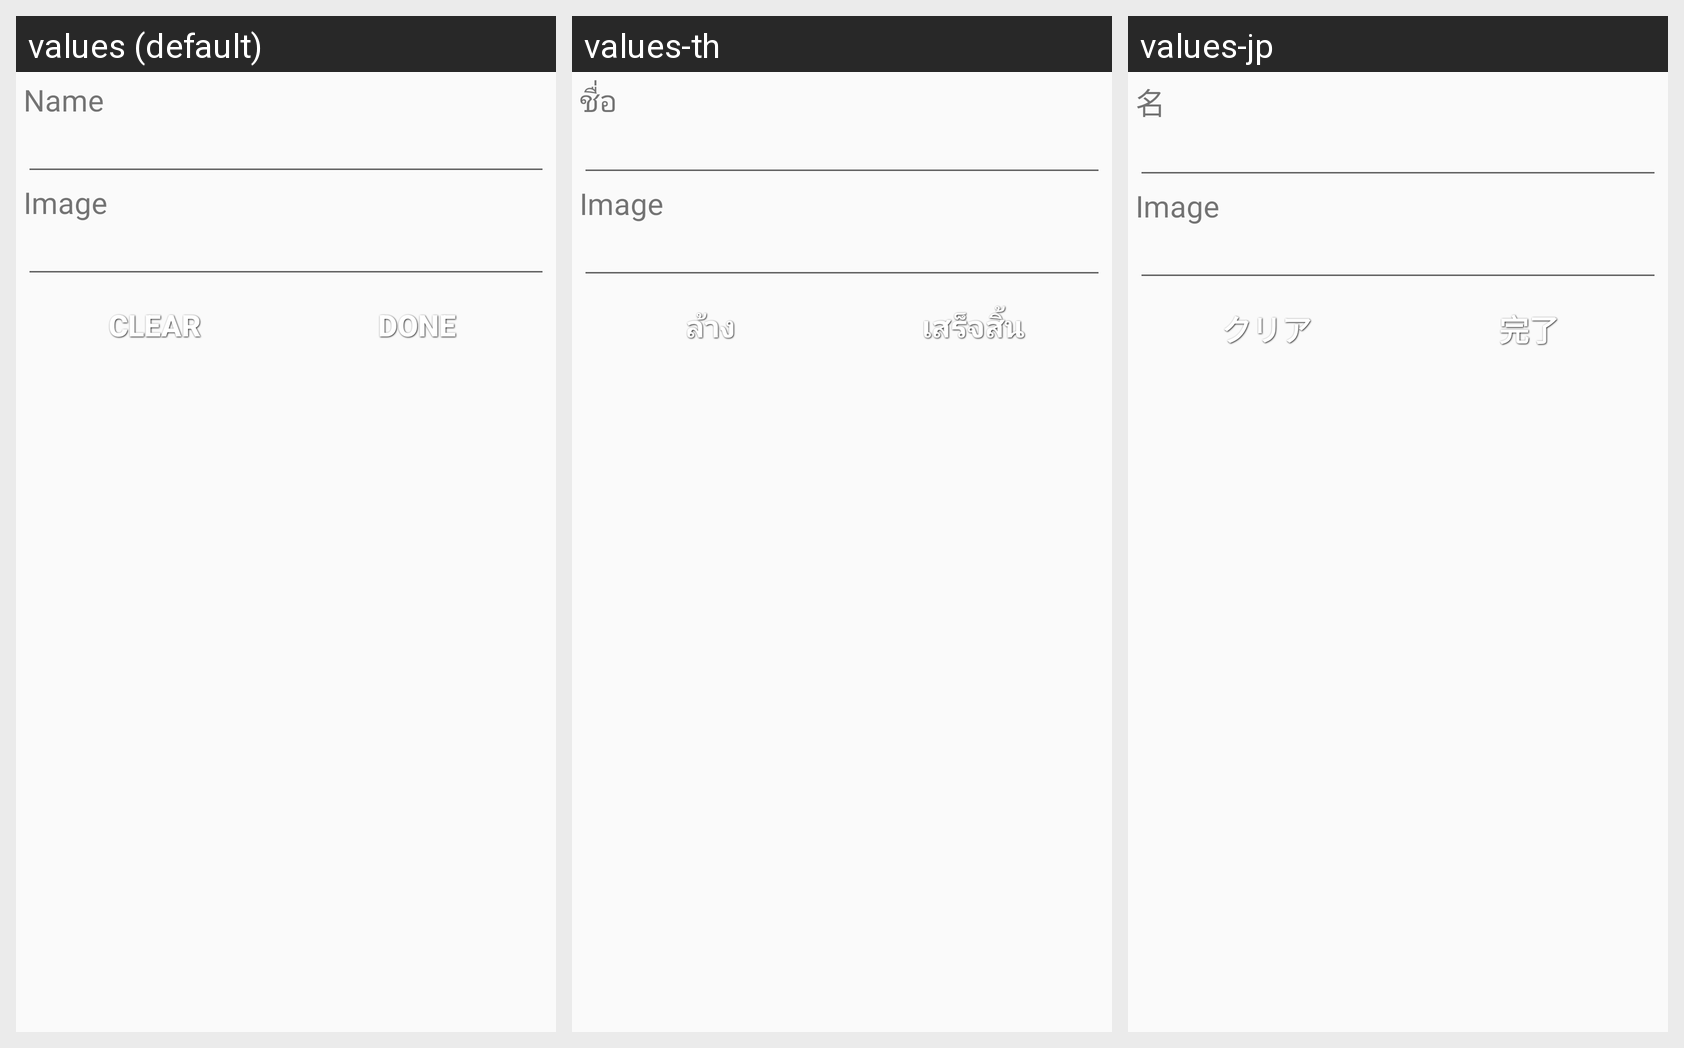

The same Android screen rendered under several of its app's locales, left to right. List the strings drawn on it with the default value and each locale's translation.
Android screen res/layout/layout_update_group_topping.xml rendered under 3 locales, left to right: values (default), values-th, values-jp. Device: Nexus 5 (rendered at 1080×1920; each locale shown at half size, 540×960, under a caption strip naming it); theme AppTheme.
Strings drawn on this screen, with the default value and each locale's value (text and hints the layout hard-codes, and strings that could not be matched under every locale, appear in the picture but are not listed):

name
  values: Name
  values-th: ชื่อ
  values-jp: 名

image
  values: Image
  values-th: Image  [not translated; the default value is used]
  values-jp: Image  [not translated; the default value is used]

clear
  values: Clear
  values-th: ล้าง
  values-jp: クリア

confirm
  values: Done
  values-th: เสร็จสิ้น
  values-jp: 完了
